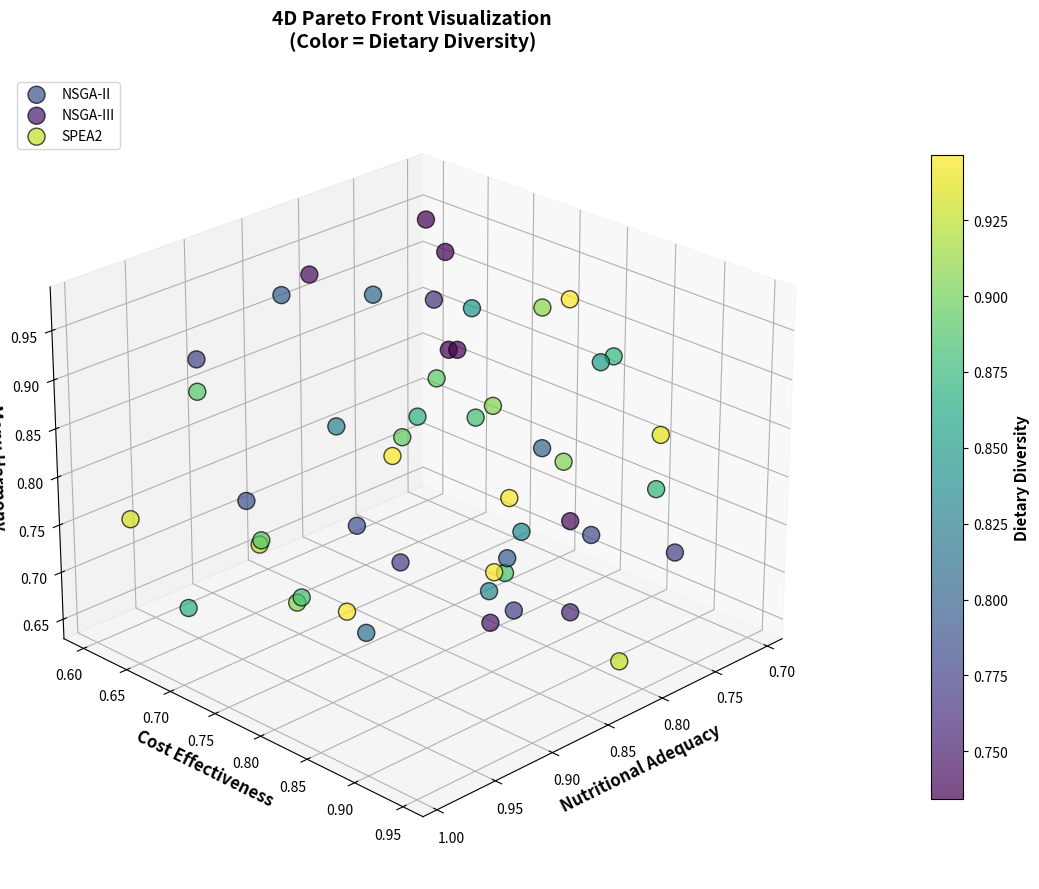
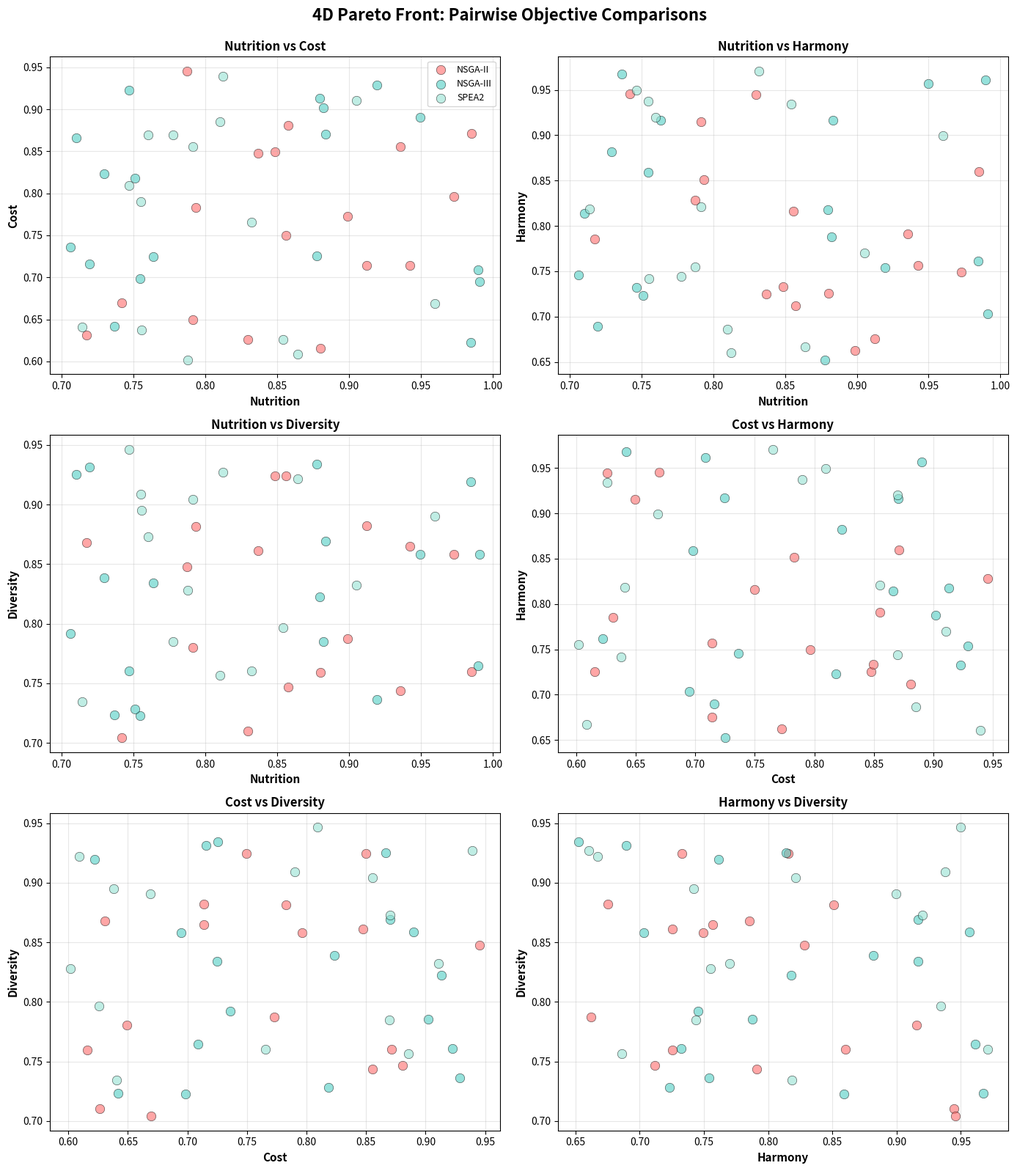
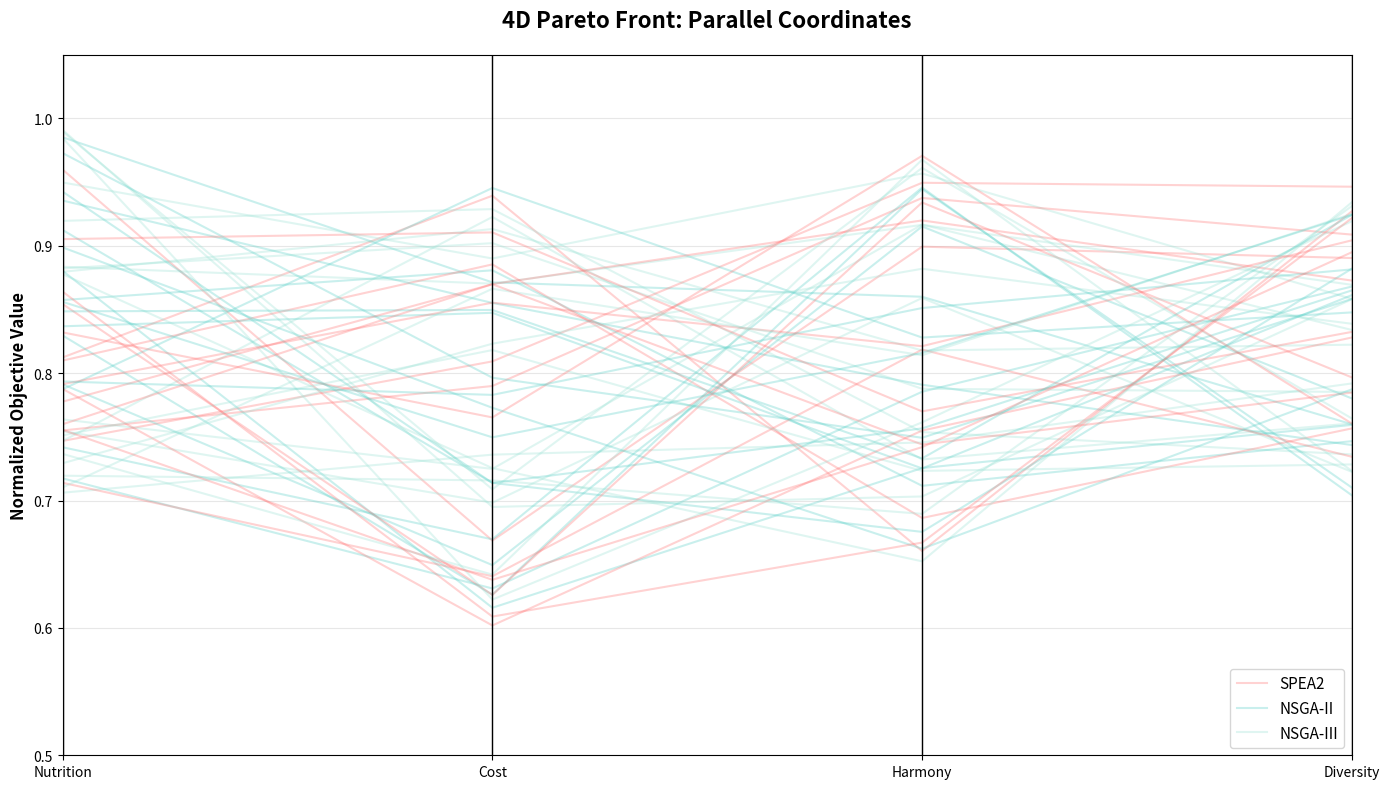
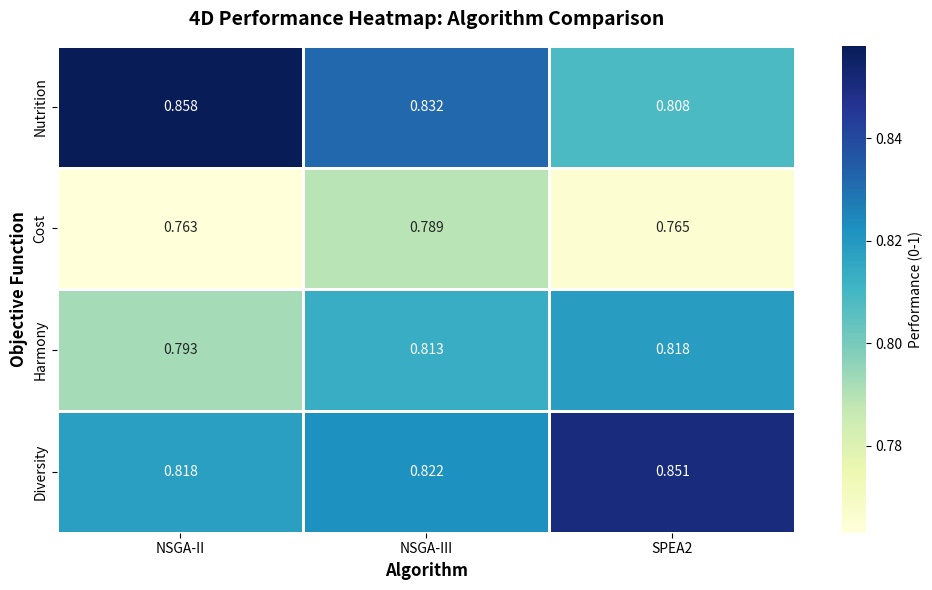

Source code (Python) for these figures, in order:
"""
4차원 목적함수 시각화를 위한 추가 옵션들
METOR 프로젝트: Nutrition, Cost, Harmony, Diversity
"""
import numpy as np
import pandas as pd
import matplotlib.pyplot as plt
from mpl_toolkits.mplot3d import Axes3D
import seaborn as sns
from pathlib import Path

# Create output directory
output_dir = Path('results/figures/4d_visualization')
output_dir.mkdir(parents=True, exist_ok=True)

# 샘플 데이터 (실제로는 Pareto Front 해들)
np.random.seed(42)
n_solutions = 50

# 4개 목적함수 (0~1로 정규화된 값)
data = {
    'Nutrition': np.random.uniform(0.7, 1.0, n_solutions),
    'Cost': np.random.uniform(0.6, 0.95, n_solutions),
    'Harmony': np.random.uniform(0.65, 0.98, n_solutions),
    'Diversity': np.random.uniform(0.7, 0.95, n_solutions),
    'Algorithm': np.random.choice(['NSGA-II', 'NSGA-III', 'SPEA2'], n_solutions)
}
df = pd.DataFrame(data)

# 출력 디렉토리
import os
os.makedirs('figures/4d_visualization', exist_ok=True)

# ===========================================
# 방법 1: 3D + Color Mapping
# ===========================================
fig = plt.figure(figsize=(12, 9))
ax = fig.add_subplot(111, projection='3d')

for algo, color in zip(['NSGA-II', 'NSGA-III', 'SPEA2'], 
                       ['#FF6B6B', '#4ECDC4', '#95E1D3']):
    mask = df['Algorithm'] == algo
    scatter = ax.scatter(
        df.loc[mask, 'Nutrition'],
        df.loc[mask, 'Cost'],
        df.loc[mask, 'Harmony'],
        c=df.loc[mask, 'Diversity'],  # 4번째 목적함수를 색상으로
        s=150,
        alpha=0.7,
        cmap='viridis',
        edgecolors='black',
        linewidth=1,
        label=algo
    )

ax.set_xlabel('Nutritional Adequacy', fontsize=12, fontweight='bold')
ax.set_ylabel('Cost Effectiveness', fontsize=12, fontweight='bold')
ax.set_zlabel('Menu Harmony', fontsize=12, fontweight='bold')
ax.set_title('4D Pareto Front Visualization\n(Color = Dietary Diversity)', 
             fontsize=14, fontweight='bold', pad=20)

# Colorbar for 4th objective
cbar = plt.colorbar(scatter, ax=ax, pad=0.1, shrink=0.8)
cbar.set_label('Dietary Diversity', fontsize=11, fontweight='bold')

ax.legend(loc='upper left', fontsize=10)
ax.view_init(elev=25, azim=45)

plt.tight_layout()
plt.savefig('results/figures/4d_visualization/method1_3d_color_mapping.png', dpi=300, bbox_inches='tight')
plt.savefig('results/figures/4d_visualization/method1_3d_color_mapping.pdf', bbox_inches='tight')
plt.close()

# ===========================================
# 방법 2: Pairwise Scatter Matrix (2D 조합)
# ===========================================
fig, axes = plt.subplots(3, 2, figsize=(14, 16))
objectives = ['Nutrition', 'Cost', 'Harmony', 'Diversity']
colors_map = {'NSGA-II': '#FF6B6B', 'NSGA-III': '#4ECDC4', 'SPEA2': '#95E1D3'}

pairs = [
    ('Nutrition', 'Cost'),
    ('Nutrition', 'Harmony'),
    ('Nutrition', 'Diversity'),
    ('Cost', 'Harmony'),
    ('Cost', 'Diversity'),
    ('Harmony', 'Diversity')
]

for idx, (obj1, obj2) in enumerate(pairs):
    ax = axes.flat[idx]
    for algo in ['NSGA-II', 'NSGA-III', 'SPEA2']:
        mask = df['Algorithm'] == algo
        ax.scatter(df.loc[mask, obj1], df.loc[mask, obj2], 
                  color=colors_map[algo], label=algo, 
                  s=80, alpha=0.6, edgecolors='black', linewidth=0.5)
    
    ax.set_xlabel(obj1, fontsize=11, fontweight='bold')
    ax.set_ylabel(obj2, fontsize=11, fontweight='bold')
    ax.set_title(f'{obj1} vs {obj2}', fontsize=12, fontweight='bold')
    ax.grid(True, alpha=0.3)
    if idx == 0:
        ax.legend(fontsize=9)

plt.suptitle('4D Pareto Front: Pairwise Objective Comparisons', 
             fontsize=16, fontweight='bold', y=0.995)
plt.tight_layout()
plt.savefig('results/figures/4d_visualization/method2_pairwise_scatter.png', dpi=300, bbox_inches='tight')
plt.savefig('results/figures/4d_visualization/method2_pairwise_scatter.pdf', bbox_inches='tight')
plt.close()

# ===========================================
# 방법 3: Parallel Coordinates Plot
# ===========================================
from pandas.plotting import parallel_coordinates

fig, ax = plt.subplots(figsize=(14, 8))

parallel_coordinates(
    df,
    'Algorithm',
    cols=['Nutrition', 'Cost', 'Harmony', 'Diversity'],
    color=['#FF6B6B', '#4ECDC4', '#95E1D3'],
    alpha=0.3,
    linewidth=1.5,
    ax=ax
)

ax.set_title('4D Pareto Front: Parallel Coordinates', 
             fontsize=16, fontweight='bold', pad=20)
ax.set_ylabel('Normalized Objective Value', fontsize=12, fontweight='bold')
ax.set_ylim([0.5, 1.05])
ax.grid(True, alpha=0.3, axis='y')
ax.legend(loc='lower right', fontsize=11)

plt.tight_layout()
plt.savefig('results/figures/4d_visualization/method3_parallel_coordinates.png', dpi=300, bbox_inches='tight')
plt.savefig('results/figures/4d_visualization/method3_parallel_coordinates.pdf', bbox_inches='tight')
plt.close()

# ===========================================
# 방법 4: Heatmap Matrix (알고리즘 × 목적함수)
# ===========================================
fig, ax = plt.subplots(figsize=(10, 6))

# 알고리즘별 평균 성능
heatmap_data = df.groupby('Algorithm')[objectives].mean()

sns.heatmap(
    heatmap_data.T,  # Transpose for better layout
    annot=True,
    fmt='.3f',
    cmap='YlGnBu',
    cbar_kws={'label': 'Performance (0-1)'},
    linewidths=1,
    linecolor='white',
    ax=ax
)

ax.set_title('4D Performance Heatmap: Algorithm Comparison', 
             fontsize=14, fontweight='bold', pad=15)
ax.set_xlabel('Algorithm', fontsize=12, fontweight='bold')
ax.set_ylabel('Objective Function', fontsize=12, fontweight='bold')

plt.tight_layout()
plt.savefig('results/figures/4d_visualization/method4_heatmap_matrix.png', dpi=300, bbox_inches='tight')
plt.savefig('results/figures/4d_visualization/method4_heatmap_matrix.pdf', bbox_inches='tight')
plt.close()

print("=" * 60)
print("4D 시각화 방법 비교 완료!")
print("=" * 60)
print("\n생성된 파일:")
print("  📊 방법 1: 3D + Color Mapping (4번째 목적함수를 색상으로)")
print("  📊 방법 2: Pairwise Scatter Matrix (6개 2D 조합)")
print("  📊 방법 3: Parallel Coordinates (모든 목적함수 동시 비교)")
print("  📊 방법 4: Heatmap Matrix (알고리즘별 평균 성능)")
print("\n저장 위치: figures/4d_visualization/")
print("=" * 60)
